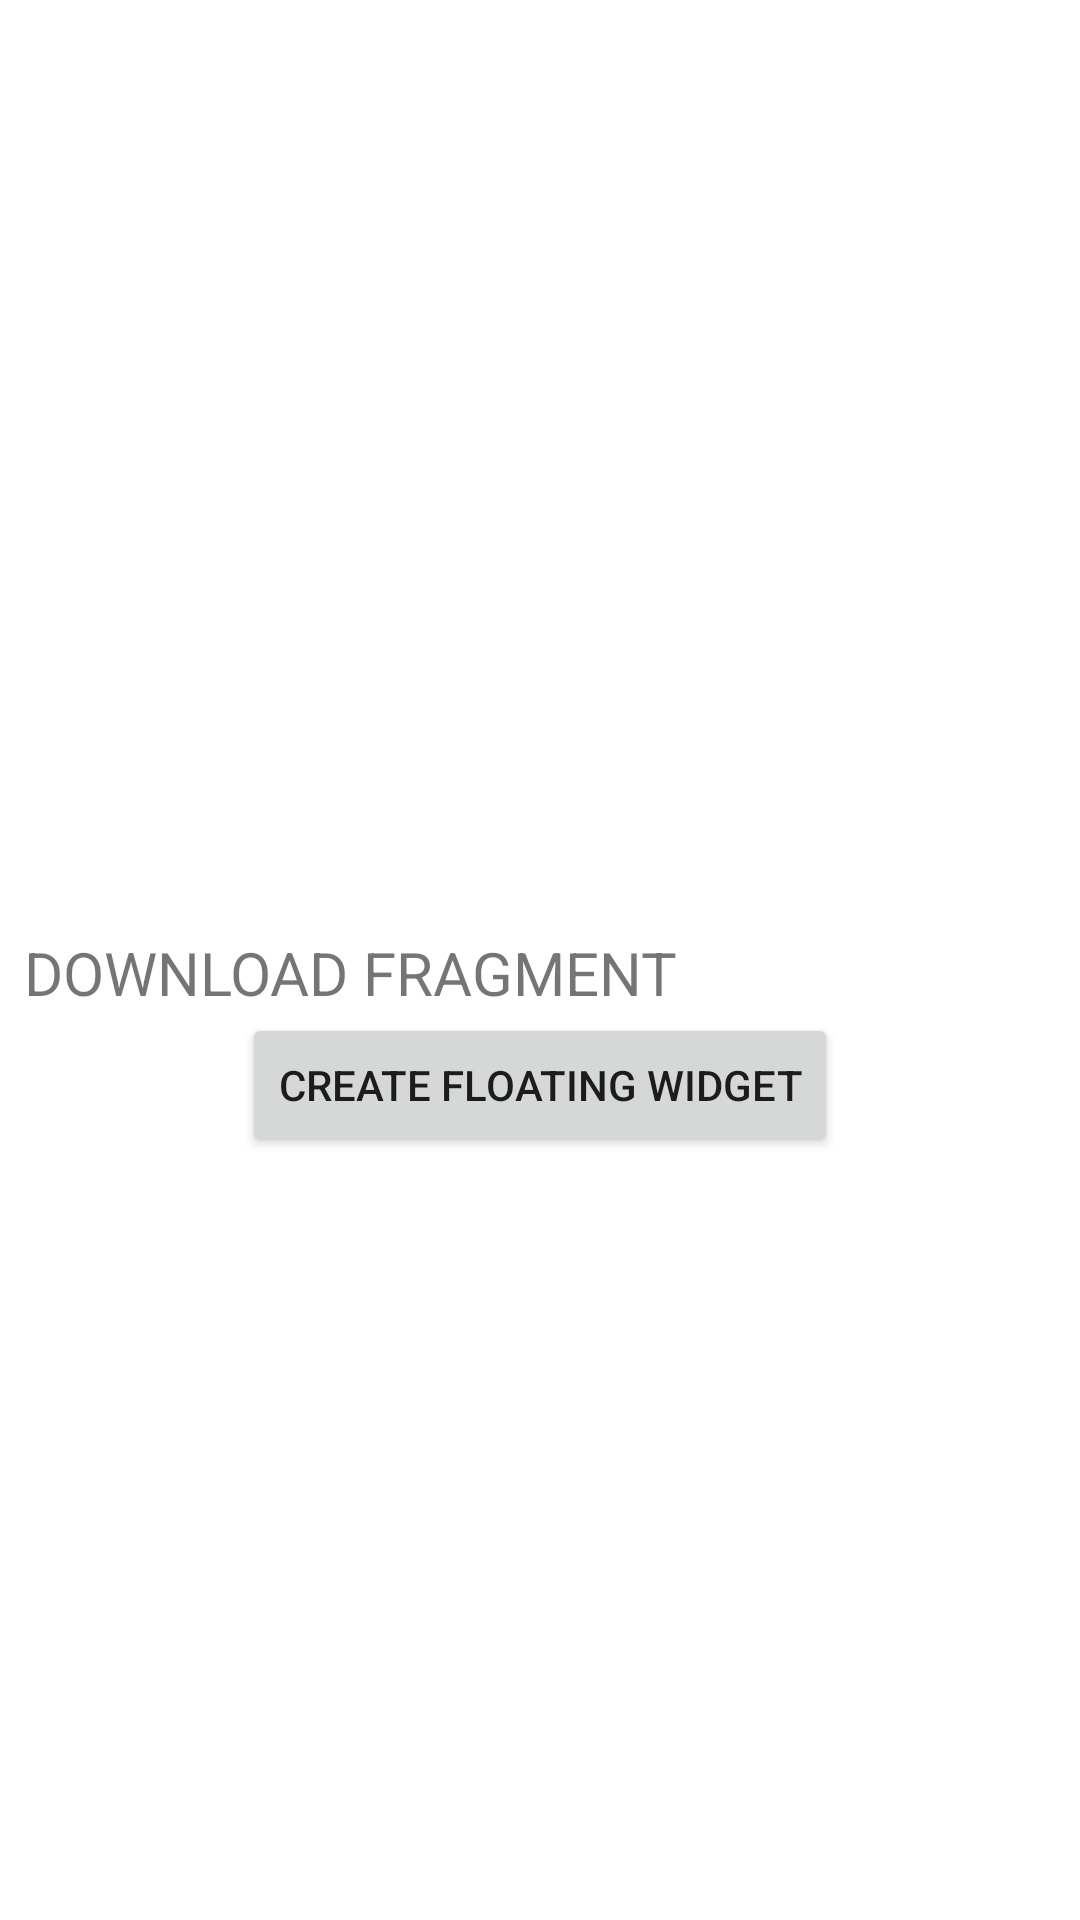

Layout XML and referenced resources for this Android screen:
<!-- AndroidManifest.xml: application theme Theme.UniversalDownloader -->
<!-- res/layout/fragment_download.xml -->
<?xml version="1.0" encoding="utf-8"?>
<androidx.constraintlayout.widget.ConstraintLayout
    xmlns:android="http://schemas.android.com/apk/res/android"
    xmlns:app="http://schemas.android.com/apk/res-auto"
    xmlns:tools="http://schemas.android.com/tools"
    android:layout_width="match_parent"
    android:layout_height="match_parent"
    tools:context=".ui.fragments.download.DownloadFragment">

    <TextView
        android:id="@+id/text_download"
        android:layout_width="match_parent"
        android:layout_height="wrap_content"
        android:layout_marginStart="8dp"
        android:layout_marginTop="8dp"
        android:layout_marginEnd="8dp"
        android:textSize="20sp"
        android:text="DOWNLOAD FRAGMENT"
        app:layout_constraintBottom_toBottomOf="parent"
        app:layout_constraintEnd_toEndOf="parent"
        app:layout_constraintStart_toStartOf="parent"
        app:layout_constraintTop_toTopOf="parent" />

    <Button
        android:id="@+id/floating_widget_button"
        android:layout_width="wrap_content"
        android:layout_height="wrap_content"
        android:text="Create Floating Widget"
        app:layout_constraintEnd_toEndOf="parent"
        app:layout_constraintStart_toStartOf="parent"
        app:layout_constraintTop_toBottomOf="@+id/text_download" />
</androidx.constraintlayout.widget.ConstraintLayout>
<!-- resources referenced by this layout -->
<resources>
  <style name="Theme.UniversalDownloader" parent="Theme.MaterialComponents.DayNight.DarkActionBar">
          
          <item name="colorPrimary">@color/primary1</item>
          <item name="colorPrimaryVariant">@color/primary2</item>
          <item name="colorOnPrimary">@color/black</item>
          
          <item name="colorSecondary">@color/secondary1</item>
          <item name="colorSecondaryVariant">@color/secondary2</item>
          <item name="colorOnSecondary">@color/black</item>
          
          <item name="android:statusBarColor" tools:targetApi="l">?attr/colorPrimaryVariant</item>
          
      </style>
  <color name="primary1">#ee3e54</color>
  <color name="primary2">#ED425B</color>
  <color name="black">#FF000000</color>
  <color name="secondary1">#fce0a2</color>
  <color name="secondary2">#FFDB8B</color>
</resources>
